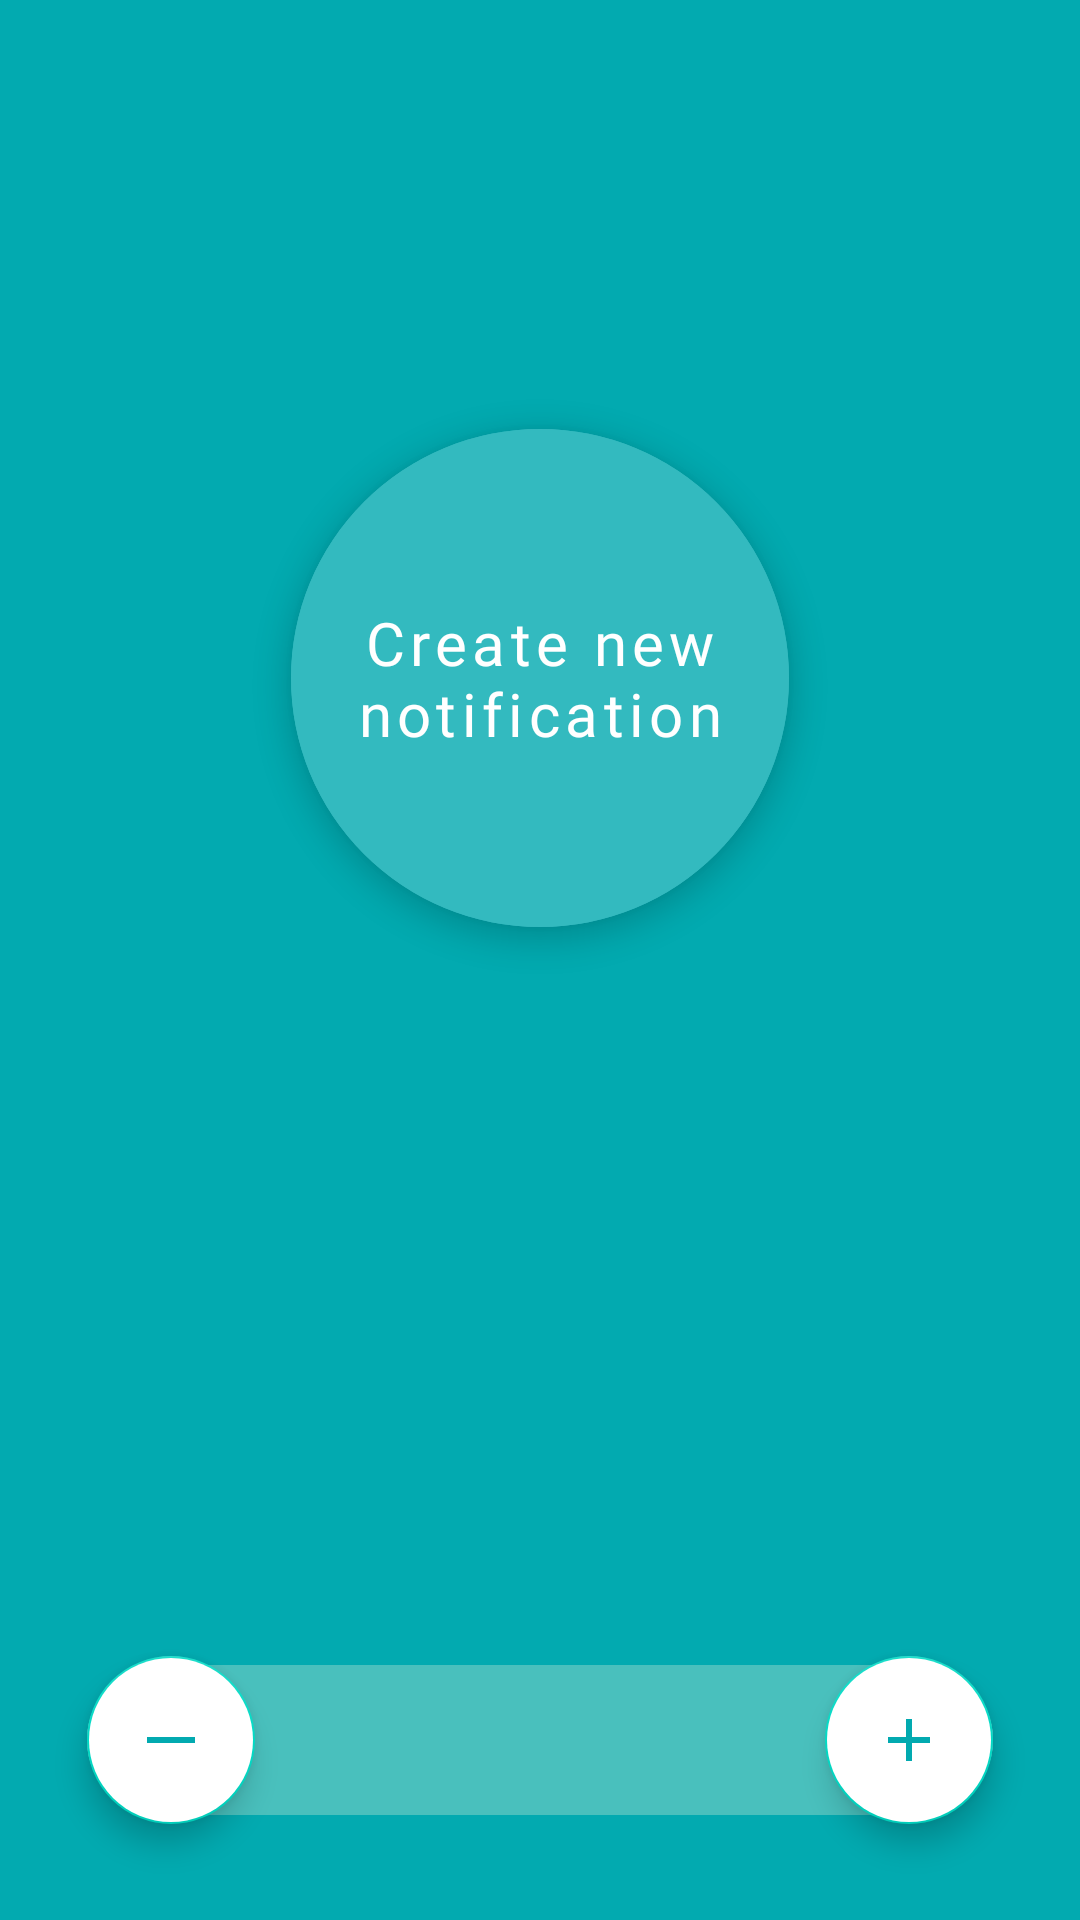

Reconstruct the res/layout file that produces this screen, plus the resources it refers to.
<!-- AndroidManifest.xml: application theme Theme.PecodeAndroidTask -->
<!-- res/layout/main_fragment.xml -->
<?xml version="1.0" encoding="utf-8"?>
<androidx.constraintlayout.widget.ConstraintLayout xmlns:android="http://schemas.android.com/apk/res/android"
    xmlns:app="http://schemas.android.com/apk/res-auto"
    xmlns:tools="http://schemas.android.com/tools"
    android:layout_width="match_parent"
    android:layout_height="match_parent"
    android:background="@color/turquoise"
    android:backgroundTintMode="multiply"
    android:fitsSystemWindows="true">

    <com.google.android.material.floatingactionbutton.ExtendedFloatingActionButton
        style="@style/CreateNotificationBtn"
        android:text="@string/create_new_notification_btn"
        app:layout_constraintEnd_toEndOf="parent"
        app:layout_constraintStart_toStartOf="parent"
        app:layout_constraintTop_toTopOf="parent"
        android:id="@+id/createNotificationBtn"/>

    <View
        android:id="@+id/rectangle1"
        style="@style/BackgroundShape"
        app:layout_constraintBottom_toBottomOf="parent"
        app:layout_constraintEnd_toEndOf="parent"
        app:layout_constraintStart_toStartOf="parent" />

    <com.google.android.material.floatingactionbutton.FloatingActionButton
        android:id="@+id/minusBtn"
        style="@style/CloseOpenFragmentBtn"
        android:src="@drawable/ic_minus"
        app:layout_constraintBottom_toBottomOf="@id/rectangle1"
        app:layout_constraintStart_toStartOf="@id/rectangle1"
        app:layout_constraintTop_toTopOf="@id/rectangle1" />

    <com.google.android.material.floatingactionbutton.FloatingActionButton
        android:id="@+id/plusBtn"
        style="@style/CloseOpenFragmentBtn"
        android:src="@drawable/ic_plus"
        app:layout_constraintBottom_toBottomOf="@id/rectangle1"
        app:layout_constraintEnd_toEndOf="@id/rectangle1"
        app:layout_constraintTop_toTopOf="@id/rectangle1" />

    <TextView
        android:id="@+id/pageNumber"
        style="@style/PageNumberTV"
        app:layout_constraintBottom_toBottomOf="@id/rectangle1"
        app:layout_constraintEnd_toEndOf="@id/plusBtn"
        app:layout_constraintStart_toStartOf="@id/minusBtn"
        app:layout_constraintTop_toTopOf="@id/rectangle1"
        tools:text="2" />
</androidx.constraintlayout.widget.ConstraintLayout>
<!-- resources referenced by this layout -->
<resources>
  <color name="turquoise">#02AAB0</color>
  <!-- drawable ic_minus (drawable) -->
  <vector xmlns:tools="http://schemas.android.com/tools"
      android:height="14dp" android:tint="@color/turquoise"
      android:viewportHeight="24" android:viewportWidth="24"
      android:width="14dp" xmlns:android="http://schemas.android.com/apk/res/android">
      <path android:fillColor="@android:color/white"
          android:fillType="evenOdd" android:pathData="M4,11h16v2h-16z"
          tools:ignore="VectorRaster" />
  </vector>
  <!-- drawable ic_plus (drawable) -->
  <vector android:height="14dp" android:tint="@color/turquoise"
      android:viewportHeight="24" android:viewportWidth="24"
      android:width="14dp" xmlns:android="http://schemas.android.com/apk/res/android">
      <path android:fillColor="@android:color/white" android:pathData="M19,13h-6v6h-2v-6H5v-2h6V5h2v6h6v2z"/>
  </vector>
  <string name="create_new_notification_btn">Create new notification</string>
  <style name="BackgroundShape">
          <item name="android:layout_width">0dp</item>
          <item name="android:layout_height">50dp</item>
          <item name="android:layout_marginStart">29dp</item>
          <item name="android:layout_marginEnd">29dp</item>
          <item name="android:layout_marginBottom">35dp</item>
          <item name="android:background">@drawable/rectangle_1</item>
      </style>
  <style name="CloseOpenFragmentBtn" parent="Widget.MaterialComponents.FloatingActionButton">
          <item name="android:layout_width">56dp</item>
          <item name="android:layout_height">56dp</item>
          <item name="android:backgroundTint">@color/white</item>
          <item name="tint">@color/turquoise</item>
      </style>
  <style name="PageNumberTV" parent="Widget.AppCompat.TextView">
          <item name="android:layout_width">wrap_content</item>
          <item name="android:layout_height">wrap_content</item>
          <item name="android:fontFamily">@font/roboto_medium</item>
          <item name="android:textColor">@color/white</item>
          <item name="android:textSize">24sp</item>
      </style>
  <style name="Theme.PecodeAndroidTask" parent="Theme.MaterialComponents.DayNight.DarkActionBar">
          
          <item name="colorPrimary">@color/purple_500</item>
          <item name="colorPrimaryVariant">@color/turquoise</item>
          <item name="colorOnPrimary">@color/white</item>
          
          <item name="colorSecondary">@color/teal_200</item>
          <item name="colorSecondaryVariant">@color/teal_700</item>
          <item name="colorOnSecondary">@color/turquoise</item>
          
          <item name="android:statusBarColor" tools:targetApi="l">?attr/colorPrimaryVariant</item>
          
          <item name="android:navigationBarColor">@color/turquoise</item>
      </style>
  <!-- drawable rectangle_1 (drawable) -->
  <?xml version="1.0" encoding="utf-8"?>
  <vector
      xmlns:android="http://schemas.android.com/apk/res/android"
      android:width="302dp"
      android:height="50dp"
      android:viewportWidth="302"
      android:viewportHeight="50"
      >
  
      <group>
  
          <clip-path
              android:pathData="M25 0H277C290.807 0 302 11.1929 302 25C302 38.8071 290.807 50 277 50H25C11.1929 50 0 38.8071 0 25C0 11.1929 11.1929 0 25 0Z"
              />
  
          <path
              android:pathData="M0 0V50H302V0"
              android:fillColor="#DBE5FE"
              />
  
          <path
              android:pathData="M0 0V50H302V0"
              android:fillColor="#49C0BD"
              />
  
      </group>
  
  </vector>
  <color name="white">#FFFFFFFF</color>
  <color name="turquoiseNotificationBtn">#33BABF</color>
  <color name="purple_500">#FF6200EE</color>
  <color name="teal_200">#FF03DAC5</color>
  <color name="teal_700">#FF018786</color>
</resources>
